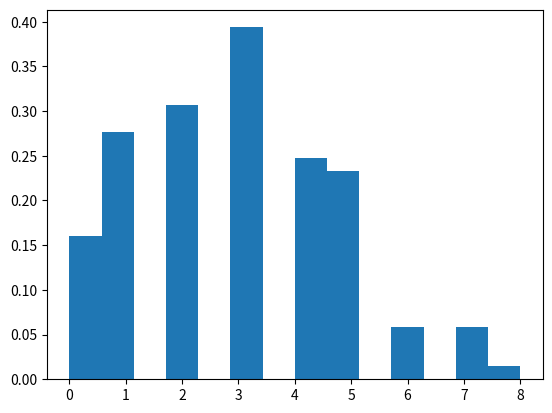
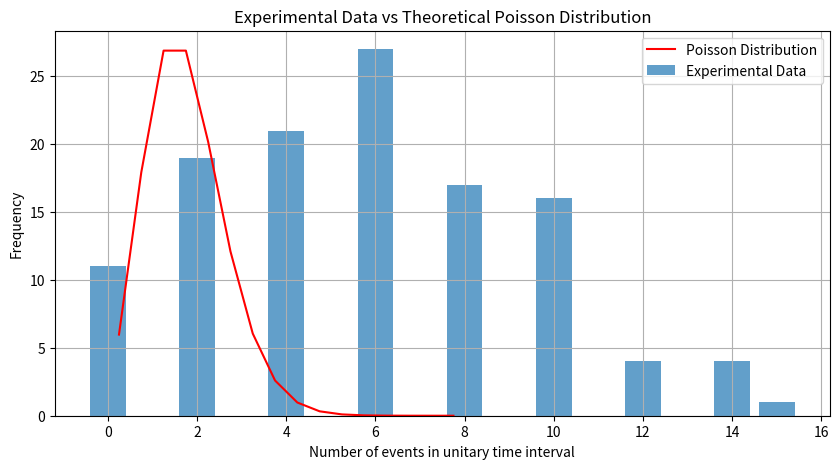

Write Python code to recreate these figures, in order.
import numpy as np
import matplotlib.pyplot as plt
from scipy.special import factorial


def generate_sequence_of_events(N=120, lam=3):
    return np.random.poisson(lam, N)
    #return np.random.exponential(scale=1/lam, size=N)

def my_histogram(data, num_bins=10):
    bin_edges = np.linspace(0, max(data), num_bins)  # Divide into bins
    counts = np.zeros(num_bins)

    for value in data:
        bin_idx = np.digitize(value, bin_edges) - 1  # Find the appropriate bin
        counts[bin_idx] += 1

    return bin_edges[:-1], counts  # Remove extra edge

if __name__ == '__main__':
    # Step 1: Generate sequence of events
    N = 120
    lam = 3
    delta_t = generate_sequence_of_events(N, lam)
    count, bins, ignored = plt.hist(delta_t, 14, density=True)
    plt.show()

    print(delta_t)
    # Step 2: Create histogram
    bins = 16
    #bin_edges, histogram = my_histogram(delta_t, bins)
    histogram, bin_edges = np.histogram(delta_t, bins)
    print(bin_edges)
    # Step 3: Plot histogram and theoretical distribution
    x_values = np.arange(len(histogram))

    #poisson_distribution = lam * np.exp(-lam * x_values)  # Theoretical Poisson distribution
    poisson_distribution = np.exp(-lam)*np.power(lam, x_values)/factorial(x_values)
    # Calculate midPoints of the bins
    pos_values = [(bin_edges[k] + bin_edges[k+1]) / 2 for k in range(len(bin_edges) - 1)]
    pos_values = []
    for k in range(len(bin_edges)-1):
        pos_values.append((bin_edges[k] + bin_edges[k+1])/2)

    plt.figure(figsize=(10, 5))
    plt.bar(x_values, histogram, label='Experimental Data', alpha=0.7)
    plt.plot(pos_values, poisson_distribution * N, color='red', linestyle='-', marker='', label='Poisson Distribution')

    plt.xlabel('Number of events in unitary time interval')
    plt.ylabel('Frequency')
    plt.title('Experimental Data vs Theoretical Poisson Distribution')
    plt.legend()
    plt.grid(True)
    plt.show()
